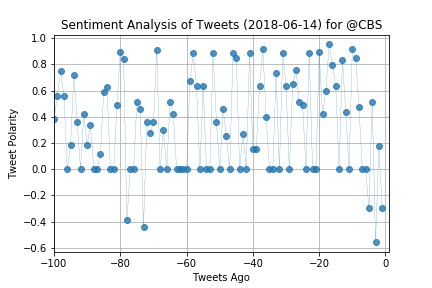

Values plotted in this chart, from the file beside it:
, Twitter Account, Tweet Date, Tweet, Compound, Positive, Neutral, Negative, Tweets Ago
0, @CBS, Thu Jun 14 17:30:00 +0000 2018, In case you missed it, watch the entire …, -0.296, 0.0, 0.833, 0.167, 1
1, @CBS, Thu Jun 14 16:19:32 +0000 2018, RT @StrangeAngel: Mastermind or maniac? …, 0.1779, 0.147, 0.734, 0.12, 2
2, @CBS, Tue Jun 12 00:19:23 +0000 2018, No pain, no gain, ALL Hart! Just one mon…, -0.5562, 0.134, 0.551, 0.315, 3
3, @CBS, Mon Jun 11 22:23:06 +0000 2018, RT @TheNeighborhood: Welcome to #TheNeig…, 0.5093, 0.171, 0.829, 0.0, 4
4, @CBS, Mon Jun 11 19:01:38 +0000 2018, In case you missed it, watch the entire …, -0.296, 0.0, 0.833, 0.167, 5
5, @CBS, Mon Jun 11 14:00:37 +0000 2018, How do you know @SaraBareilles and @josh…, 0.0, 0.0, 1.0, 0.0, 6
6, @CBS, Mon Jun 11 06:19:36 +0000 2018, Here are all the performances from the 2…, 0.0, 0.0, 1.0, 0.0, 7
7, @CBS, Mon Jun 11 06:04:41 +0000 2018, See the complete list of winners from th…, 0.4767, 0.22, 0.78, 0.0, 8
8, @CBS, Mon Jun 11 03:10:33 +0000 2018, An end to a magical evening. The Band's …, 0.8478, 0.406, 0.594, 0.0, 9
9, @CBS, Mon Jun 11 03:02:06 +0000 2018, Congratulations are in order for @TheKat…, 0.92, 0.463, 0.537, 0.0, 10
10, @CBS, Mon Jun 11 02:58:30 +0000 2018, RT @CBSThisMorning: Hmm... something see…, 0.0, 0.0, 1.0, 0.0, 11
11, @CBS, Mon Jun 11 02:56:40 +0000 2018, RT @_stobin13: watching the #TonyAwards …, 0.4404, 0.153, 0.847, 0.0, 12
12, @CBS, Mon Jun 11 02:56:10 +0000 2018, Tony Shalhoub wins Best Leading Actor in…, 0.836, 0.467, 0.533, 0.0, 13
13, @CBS, Mon Jun 11 02:53:00 +0000 2018, The Boss looks right at home on the #Ton…, 0.0, 0.0, 1.0, 0.0, 14
14, @CBS, Mon Jun 11 02:47:29 +0000 2018, RT @Aatamianphoto: Springsteen is on the…, 0.6369, 0.318, 0.682, 0.0, 15
15, @CBS, Mon Jun 11 02:44:50 +0000 2018, Inspiration: Get to your YES! #OnceOnThi…, 0.7978, 0.543, 0.457, 0.0, 16
16, @CBS, Mon Jun 11 02:44:37 +0000 2018, The feeling when you win a Tony. 🙌?Congr…, 0.9523, 0.55, 0.45, 0.0, 17
17, @CBS, Mon Jun 11 02:33:09 +0000 2018, What a beautiful performance by the cast…, 0.5994, 0.302, 0.698, 0.0, 18
18, @CBS, Mon Jun 11 02:29:18 +0000 2018, "I'm a living example of how theatre can…, 0.4215, 0.123, 0.877, 0.0, 19
19, @CBS, Mon Jun 11 02:23:56 +0000 2018, Angels in America takes the win for Best…, 0.8932, 0.517, 0.483, 0.0, 20
20, @CBS, Mon Jun 11 02:21:03 +0000 2018, RT @leahableson: The Once On This Island…, 0.0, 0.0, 1.0, 0.0, 21
21, @CBS, Mon Jun 11 02:16:06 +0000 2018, That performance was the GOAT. #TonyAwar…, 0.0, 0.0, 1.0, 0.0, 22
22, @CBS, Mon Jun 11 02:11:03 +0000 2018, Harry Potter and the Cursed Child wins B…, 0.8908, 0.491, 0.509, 0.0, 23
23, @CBS, Mon Jun 11 02:05:47 +0000 2018, 🎶 “Let's dance this last dance tonight.”…, 0.0, 0.0, 1.0, 0.0, 24
24, @CBS, Mon Jun 11 02:03:31 +0000 2018, Hope he brought enough birthday cake for…, 0.4926, 0.262, 0.738, 0.0, 25
25, @CBS, Mon Jun 11 01:58:48 +0000 2018, @writerlindsayb You're welcome! #TonyAwa…, 0.5093, 0.523, 0.477, 0.0, 26
26, @CBS, Mon Jun 11 01:53:17 +0000 2018, RT @hjmayer8: I sure do love @DearEvanHa…, 0.7579, 0.565, 0.435, 0.0, 27
27, @CBS, Mon Jun 11 01:51:16 +0000 2018, RT @Valerie4815: What a birthday present…, 0.6467, 0.248, 0.752, 0.0, 28
28, @CBS, Mon Jun 11 01:38:23 +0000 2018, If only this performance could go on for…, 0.0, 0.0, 1.0, 0.0, 29
29, @CBS, Mon Jun 11 01:37:36 +0000 2018, RT @anna_villanueva: Magnificent perform…, 0.636, 0.276, 0.724, 0.0, 30
30, @CBS, Mon Jun 11 01:30:56 +0000 2018, Glenda Jackson wins Best Leading Actress…, 0.8834, 0.563, 0.437, 0.0, 31
31, @CBS, Mon Jun 11 01:29:21 +0000 2018, .@SaraBareilles is totally a Gryffindor.…, 0.0, 0.0, 1.0, 0.0, 32
32, @CBS, Mon Jun 11 01:26:03 +0000 2018, RT @IzzyNY202: How impressive are these …, 0.7351, 0.296, 0.625, 0.079, 33
33, @CBS, Mon Jun 11 01:25:59 +0000 2018, RT @KatLargent: MAGIC #TonyAwards, 0.0, 0.0, 1.0, 0.0, 34
34, @CBS, Mon Jun 11 01:24:46 +0000 2018, Such a touching moment at the #TonyAward…, 0.0, 0.0, 1.0, 0.0, 35
35, @CBS, Mon Jun 11 01:24:12 +0000 2018, .@Matt_Morrison welcomes the Marjory Sto…, 0.4019, 0.162, 0.838, 0.0, 36
36, @CBS, Mon Jun 11 01:19:59 +0000 2018, So many feels at the #TonyAwards. Congra…, 0.9151, 0.457, 0.543, 0.0, 37
37, @CBS, Mon Jun 11 01:12:31 +0000 2018, RT @McBenefit: I love everything about y…, 0.6369, 0.375, 0.625, 0.0, 38
38, @CBS, Mon Jun 11 01:08:28 +0000 2018, RT if that musical number by the cast of…, 0.1511, 0.102, 0.898, 0.0, 39
39, @CBS, Mon Jun 11 01:08:24 +0000 2018, Nathan Lane saw his #AngelsinAmerica rol…, 0.1531, 0.148, 0.852, 0.0, 40
40, @CBS, Mon Jun 11 01:02:47 +0000 2018, Nathan Lane wins Best Featured Actor in …, 0.8834, 0.563, 0.437, 0.0, 41
41, @CBS, Mon Jun 11 00:58:06 +0000 2018, 🌟?@joshgroban and @SaraBareilles are Hos…, 0.0, 0.0, 1.0, 0.0, 42
42, @CBS, Mon Jun 11 00:52:34 +0000 2018, RT @adub369: This is unbelievable! @Sara…, 0.2714, 0.207, 0.793, 0.0, 43
43, @CBS, Mon Jun 11 00:51:11 +0000 2018, Who lives in a pineapple and just perfor…, 0.0, 0.0, 1.0, 0.0, 44
44, @CBS, Mon Jun 11 00:50:18 +0000 2018, ✨ @LindsayMendez wins Best Featured Actr…, 0.8478, 0.506, 0.494, 0.0, 45
45, @CBS, Mon Jun 11 00:45:14 +0000 2018, A big congratulations to @springsteen fo…, 0.8858, 0.565, 0.435, 0.0, 46
46, @CBS, Mon Jun 11 00:44:36 +0000 2018, Can the 73rd annual #TonyAwards just be …, 0.0, 0.0, 1.0, 0.0, 47
47, @CBS, Mon Jun 11 00:35:41 +0000 2018, RT @CBSThisMorning: "We know there are a…, 0.25, 0.08, 0.92, 0.0, 48
48, @CBS, Mon Jun 11 00:34:45 +0000 2018, Keep your acceptance speeches short or e…, 0.4588, 0.167, 0.833, 0.0, 49
49, @CBS, Mon Jun 11 00:31:28 +0000 2018, If you haven't started singing, you will…, 0.0, 0.0, 1.0, 0.0, 50
50, @CBS, Mon Jun 11 00:27:42 +0000 2018, RT @marialena_rago: I like this opener f…, 0.3612, 0.263, 0.737, 0.0, 51
51, @CBS, Mon Jun 11 00:27:00 +0000 2018, Laurie Metcalf wins Best Featured Actres…, 0.8908, 0.57, 0.43, 0.0, 52
52, @CBS, Mon Jun 11 00:24:31 +0000 2018, Tina Fey has a boat?? #MeanGirls #TonyAw…, 0.0, 0.0, 1.0, 0.0, 53
53, @CBS, Mon Jun 11 00:22:15 +0000 2018, Representing the hardest-working men and…, 0.0, 0.0, 1.0, 0.0, 54
54, @CBS, Mon Jun 11 00:22:15 +0000 2018, RT @misschae: I love theatre so much. #T…, 0.6369, 0.412, 0.588, 0.0, 55
55, @CBS, Mon Jun 11 00:18:16 +0000 2018, On Wednesdays they wear pink and on Sund…, 0.0, 0.0, 1.0, 0.0, 56
56, @CBS, Mon Jun 11 00:13:27 +0000 2018, RT @MichaelJMoritz: "We are all made per…, 0.6369, 0.244, 0.756, 0.0, 57
57, @CBS, Mon Jun 11 00:12:31 +0000 2018, Andrew Garfield wins Best Leading Actor …, 0.8834, 0.563, 0.437, 0.0, 58
58, @CBS, Mon Jun 11 00:06:39 +0000 2018, RT @nightingalen: Love this opening song…, 0.6696, 0.36, 0.64, 0.0, 59
59, @CBS, Mon Jun 11 00:04:15 +0000 2018, ✨ @joshgroban and @SaraBareilles take th…, 0.0, 0.0, 1.0, 0.0, 60
... 40 more rows
